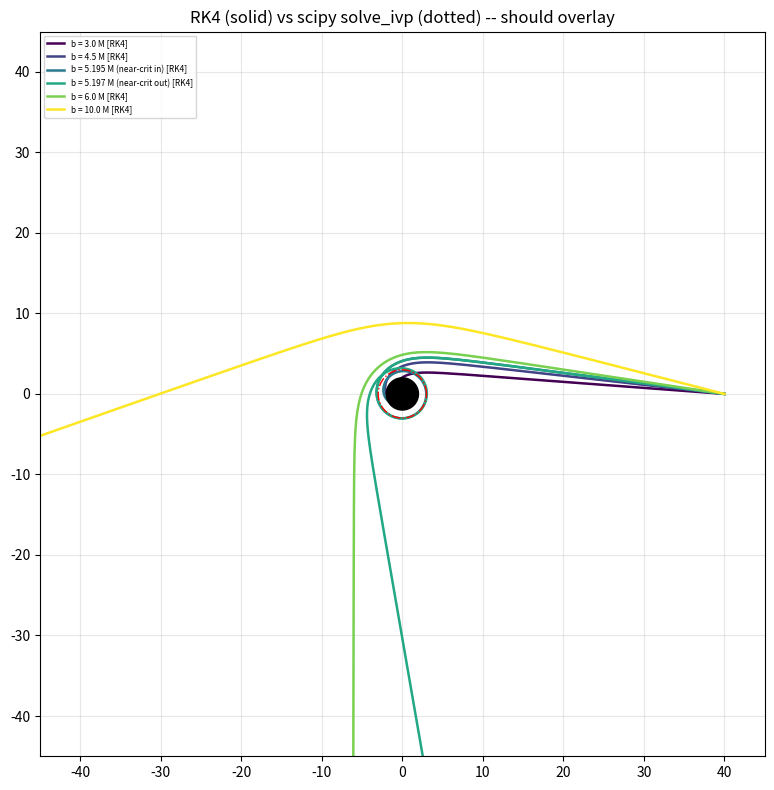

Recreate this plot in Python.
"""
Manual RK4 integrator for the Schwarzschild null-geodesic system:

    dr/dlam    = rdot
    drdot/dlam = (b^2 / r^3) * (1 - 3M/r)
    dphi/dlam  = b / r^2

Written as plain scalar math (no numpy inside the hot loop, no scipy)
so it ports directly to C/C++/GLSL: state is a 3-tuple of floats,
rhs() and rk4_step() are pure functions with no dynamic allocation.

Fixed step size dlam is scaled by a simple function of r (smaller
steps near the black hole, larger steps far away) -- deterministic,
branch-light, GPU-friendly, no adaptive error control needed.
"""

import math

# ---------------------------------------------------------------
# Physical constants (defaults; pass explicitly if you like)
# ---------------------------------------------------------------
M_DEFAULT = 1.0
R_HORIZON_DEFAULT = 2.0 * M_DEFAULT
R_INFINITY_DEFAULT = 1000.0 * M_DEFAULT


def rhs(state, b, M):
    """state = (r, rdot, phi) -> (drdlam, drdotdlam, dphidlam)"""
    r, rdot, phi = state
    drdlam = rdot
    drdotdlam = (b * b / (r * r * r)) * (1.0 - 3.0 * M / r)
    dphidlam = b / (r * r)
    return (drdlam, drdotdlam, dphidlam)


def rk4_step(state, dlam, b, M):
    """One classic 4th-order Runge-Kutta step. Pure scalar math."""
    r, rdot, phi = state

    k1 = rhs(state, b, M)
    s2 = (r + 0.5 * dlam * k1[0],
          rdot + 0.5 * dlam * k1[1],
          phi + 0.5 * dlam * k1[2])

    k2 = rhs(s2, b, M)
    s3 = (r + 0.5 * dlam * k2[0],
          rdot + 0.5 * dlam * k2[1],
          phi + 0.5 * dlam * k2[2])

    k3 = rhs(s3, b, M)
    s4 = (r + dlam * k3[0],
          rdot + dlam * k3[1],
          phi + dlam * k3[2])

    k4 = rhs(s4, b, M)

    r_new = r + (dlam / 6.0) * (k1[0] + 2 * k2[0] + 2 * k3[0] + k4[0])
    rdot_new = rdot + (dlam / 6.0) * (k1[1] + 2 * k2[1] + 2 * k3[1] + k4[1])
    phi_new = phi + (dlam / 6.0) * (k1[2] + 2 * k2[2] + 2 * k3[2] + k4[2])

    return (r_new, rdot_new, phi_new)


def step_size(r, base_dlam, M):
    """Deterministic step scaling: shrink dlam near the black hole
    (where curvature is high and the photon sphere lives) and let it
    grow far away. Pure function of r -- no history, GPU-safe."""
    scale = (r / (3.0 * M))**2
    if scale > 5.0:
        scale = 5.0
    elif scale < 0.01:
        scale = 0.01
    return base_dlam * scale


def trace_ray_rk4(b, M=M_DEFAULT, r_start=40.0 * M_DEFAULT,
                   r_horizon=R_HORIZON_DEFAULT, r_infinity=R_INFINITY_DEFAULT,
                   base_dlam=0.05, max_steps=400_000, record_path=True):
    """
    Integrate one photon from r_start inward with impact parameter b.

    Returns dict with:
      outcome: 'captured' | 'escaped' | 'unresolved'
      phi_final, r_final
      xs, ys: path in the equatorial plane (only if record_path=True)
    """
    r_stop = r_horizon * 1.001
    inside_sqrt = 1.0 - (b * b / (r_start * r_start)) * (1.0 - 2.0 * M / r_start)
    if inside_sqrt < 0.0:
        inside_sqrt = 0.0
    rdot0 = -math.sqrt(inside_sqrt)

    state = (r_start, rdot0, 0.0)
    xs = []
    ys = []
    if record_path:
        xs.append(state[0] * math.cos(state[2]))
        ys.append(state[0] * math.sin(state[2]))

    outcome = "unresolved"
    prev_r = state[0]

    for _ in range(max_steps):
        dlam = step_size(state[0], base_dlam, M)
        new_state = rk4_step(state, dlam, b, M)
        prev_r = state[0]
        state = new_state

        if record_path:
            xs.append(state[0] * math.cos(state[2]))
            ys.append(state[0] * math.sin(state[2]))

        if state[0] <= r_stop:
            outcome = "captured"
            break
        if state[0] >= r_infinity:
            outcome = "escaped"
            break

    return {
        "outcome": outcome,
        "phi_final": state[2],
        "r_final": state[0],
        "xs": xs,
        "ys": ys,
    }


# =================================================================
# Validation: compare against the scipy solve_ivp reference solver
# =================================================================
if __name__ == "__main__":
    import numpy as np
    from scipy.integrate import solve_ivp
    import matplotlib.pyplot as plt

    M = 1.0
    b_crit = 3 * math.sqrt(3) * M
    r_start = 40.0 * M
    r_horizon = 2.0 * M
    r_infinity = 1000.0 * M

    def geodesic_rhs_np(lam, y, b):
        r, rdot, phi = y
        return [rdot, (b**2 / r**3) * (1 - 3 * M / r), b / r**2]

    def scipy_reference(b, lam_max):
        inside_sqrt = max(1 - (b**2 / r_start**2) * (1 - 2 * M / r_start), 0.0)
        y0 = [r_start, -np.sqrt(inside_sqrt), 0.0]

        def cap(lam, y, b):
            return y[0] - r_horizon * 1.001
        cap.terminal, cap.direction = True, -1

        def esc(lam, y, b):
            return y[0] - r_infinity
        esc.terminal, esc.direction = True, 1

        sol = solve_ivp(
            geodesic_rhs_np,
            [0, 10000],      # instead of [0, lam_max]
            y0,
            args=(b,),
            events=[cap, esc],
            rtol=1e-10,
            atol=1e-12,
            max_step=0.05,
            dense_output=True,
        )
        
        print(sol.status)
        print(sol.message)
        print(sol.t[-1], sol.y[0][-1])

        if sol.t_events[0].size > 0:
            outcome = "captured"
        elif sol.t_events[1].size > 0:
            outcome = "escaped"
        else:
            outcome = "unresolved"
        return sol, outcome

    test_cases = {
        "b = 3.0 M": (3.0 * M, 200),
        "b = 4.5 M": (4.5 * M, 400),
        f"b = {b_crit - 0.001:.3f} M (near-crit in)": (b_crit - 0.001, 3000),
        f"b = {b_crit + 0.001:.3f} M (near-crit out)": (b_crit + 0.001, 3000),
        "b = 6.0 M": (6.0 * M, 1500),
        "b = 10.0 M": (10.0 * M, 1500),
    }

    print(f"{'case':38s} {'rk4 outcome':12s} {'scipy outcome':14s} "
          f"{'rk4 phi':>10s} {'scipy phi':>10s}  {'d_phi':>8s}")
    print("-" * 100)

    fig, ax = plt.subplots(figsize=(8, 8))
    colors = plt.cm.viridis(np.linspace(0, 1, len(test_cases)))

    for (label, (b, lam_max)), color in zip(test_cases.items(), colors):
        rk4_result = trace_ray_rk4(b, M=M, r_start=r_start, r_horizon=r_horizon,
                                    r_infinity=r_infinity, base_dlam=0.05,
                                    max_steps=2_000_000)
        sol, sp_outcome = scipy_reference(b, lam_max)
        sp_phi_final = sol.y[2][-1]

        d_phi = abs(rk4_result["phi_final"] - sp_phi_final)
        print(f"{label:38s} {rk4_result['outcome']:12s} {sp_outcome:14s} "
              f"{rk4_result['phi_final']:10.4f} {sp_phi_final:10.4f}  {d_phi:8.5f}")

        # plot RK4 path (solid) vs scipy path (dotted), should overlay closely
        ax.plot(rk4_result["xs"], rk4_result["ys"], color=color, linewidth=1.8,
                label=f"{label} [RK4]")
        sp_x = sol.y[0] * np.cos(sol.y[2])
        sp_y = sol.y[0] * np.sin(sol.y[2])
        ax.plot(sp_x, sp_y, color=color, linewidth=1.0, linestyle=":", alpha=0.8)

    theta = np.linspace(0, 2 * np.pi, 200)
    ax.fill(r_horizon * np.cos(theta), r_horizon * np.sin(theta), color="black", zorder=5)
    ax.plot(3 * M * np.cos(theta), 3 * M * np.sin(theta), color="red",
            linestyle="-.", linewidth=1.0, zorder=4)
    ax.set_xlim(-45, 45)
    ax.set_ylim(-45, 45)
    ax.set_aspect("equal")
    ax.set_title("RK4 (solid) vs scipy solve_ivp (dotted) -- should overlay")
    ax.legend(loc="upper left", fontsize=6)
    ax.grid(alpha=0.3)
    plt.tight_layout()
    plt.savefig("rk4_vs_scipy_validation.png", dpi=150)
    print("\nSaved overlay plot to rk4_vs_scipy_validation.png")
    
